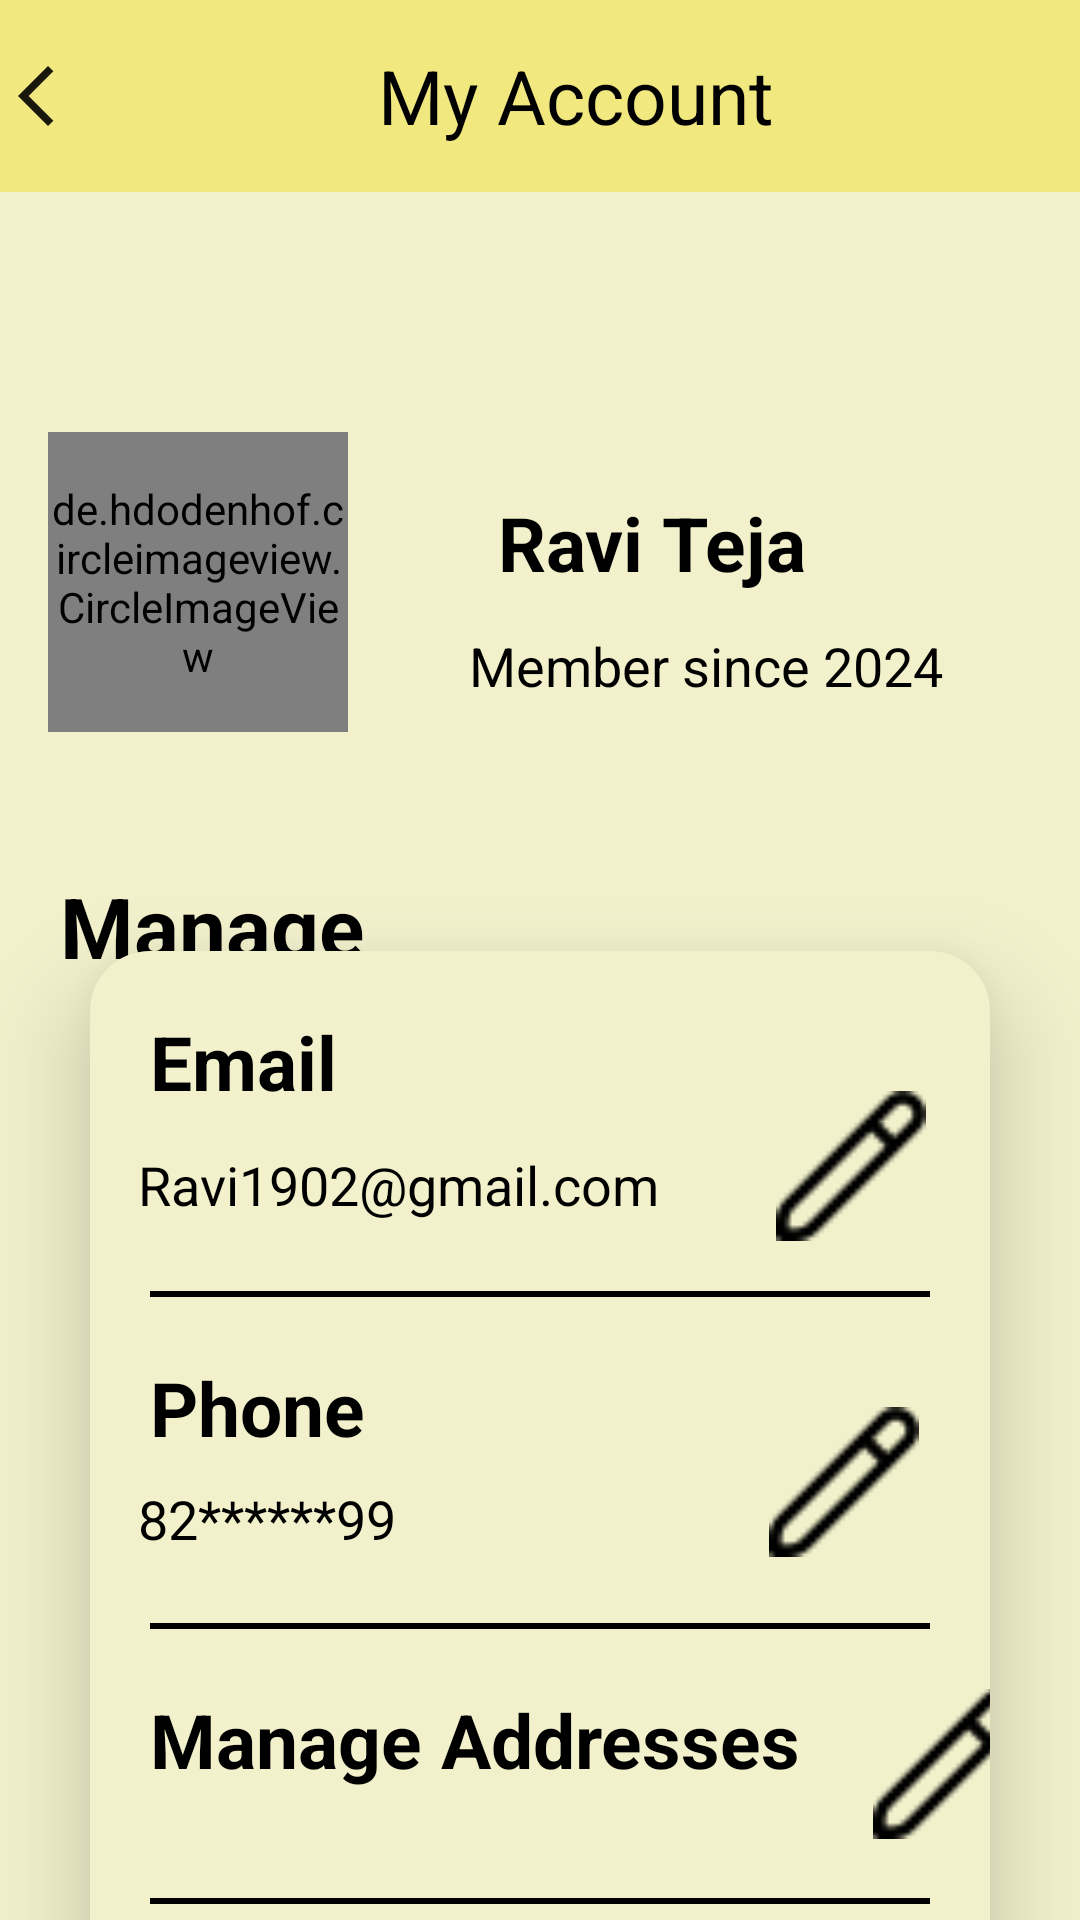

Here is an Android app screen rendered from its layout file. Give the layout XML and the strings, colors and styles it references.
<!-- AndroidManifest.xml: application theme Theme.AgriVistaar -->
<!-- res/layout/activity_my_account.xml -->
<?xml version="1.0" encoding="utf-8"?>
<androidx.constraintlayout.widget.ConstraintLayout
    xmlns:android="http://schemas.android.com/apk/res/android"
    xmlns:app="http://schemas.android.com/apk/res-auto"
    xmlns:tools="http://schemas.android.com/tools"
    android:id="@+id/main"
    android:layout_width="match_parent"
    android:layout_height="match_parent"
    android:background="@color/light_yellow"
    tools:context=".MyAccount"> 

    <LinearLayout
        android:id="@+id/linearLayout"
        android:layout_width="match_parent"
        android:layout_height="?attr/actionBarSize"
        android:background="@color/yellow"
        app:layout_constraintEnd_toEndOf="parent"
        app:layout_constraintStart_toStartOf="parent"
        app:layout_constraintTop_toTopOf="parent">

        <ImageView
            android:id="@+id/icBack"
            android:layout_width="wrap_content"
            android:layout_height="wrap_content"
            android:layout_gravity="center"
            android:src="@drawable/ic_back" />

        <TextView
            android:layout_width="match_parent"
            android:layout_height="wrap_content"
            android:layout_gravity="center"
            android:gravity="center"
            android:text="@string/my_account"
            android:textColor="@color/black"
            android:textSize="25sp" />

    </LinearLayout>

    <de.hdodenhof.circleimageview.CircleImageView
        android:id="@+id/circleImageView"
        android:layout_width="100dp"
        android:layout_height="100dp"
        android:layout_gravity="center"
        android:layout_marginStart="16dp"
        android:layout_marginTop="80dp"
        android:src="@drawable/ic_user_profile"
        app:layout_constraintStart_toStartOf="parent"
        app:layout_constraintTop_toBottomOf="@+id/linearLayout" />

    <TextView
        android:id="@+id/textView7"
        android:layout_width="150dp"
        android:layout_height="wrap_content"
        android:layout_marginStart="50dp"
        android:layout_marginTop="100dp"
        android:text="@string/ravi_teja"
        android:textColor="@color/black"
        android:textSize="25sp"
        android:textStyle="bold"
        app:layout_constraintEnd_toEndOf="parent"
        app:layout_constraintHorizontal_bias="0.0"
        app:layout_constraintStart_toEndOf="@+id/circleImageView"
        app:layout_constraintTop_toBottomOf="@+id/linearLayout" />

    <TextView
        android:id="@+id/textView8"
        android:layout_width="200dp"
        android:layout_height="wrap_content"
        android:layout_marginStart="40dp"
        android:layout_marginTop="12dp"
        android:textColor="@color/black"
        android:text="@string/member_since_2024"
        android:textSize="18sp"
        app:layout_constraintEnd_toEndOf="parent"
        app:layout_constraintHorizontal_bias="0.079"
        app:layout_constraintStart_toEndOf="@+id/circleImageView"
        app:layout_constraintTop_toBottomOf="@+id/textView7" />

    <TextView
        android:id="@+id/textView9"
        android:layout_width="match_parent"
        android:layout_height="wrap_content"
        android:layout_marginStart="20sp"
        android:layout_marginTop="56dp"
        android:text="@string/manage"
        android:textSize="28sp"
        android:textColor="@color/black"
        android:textStyle="bold"
        app:layout_constraintEnd_toEndOf="parent"
        app:layout_constraintStart_toStartOf="parent"
        app:layout_constraintTop_toBottomOf="@+id/textView8" />

    <androidx.constraintlayout.widget.ConstraintLayout
        android:layout_width="match_parent"
        android:layout_height="450dp"
        android:layout_margin="30sp"
        android:layout_marginTop="24dp"
        android:elevation="20dp"
        android:background="@drawable/bg_constraint"
        app:layout_constraintBottom_toBottomOf="parent"
        app:layout_constraintEnd_toEndOf="parent"
        app:layout_constraintStart_toStartOf="parent"
        app:layout_constraintTop_toBottomOf="@+id/textView9"
        app:layout_constraintVertical_bias="0.206">

        <View
            android:id="@+id/view2"
            android:layout_width="match_parent"
            android:layout_height="2dp"
            android:layout_margin="20dp"
            android:background="@color/black"
            app:layout_constraintBottom_toBottomOf="parent"
            app:layout_constraintEnd_toEndOf="parent"
            app:layout_constraintStart_toStartOf="parent"
            app:layout_constraintTop_toTopOf="parent"
            app:layout_constraintVertical_bias="0.725" />

        <ImageView
            android:layout_width="50dp"
            android:layout_height="50dp"
            android:layout_marginTop="152dp"
            android:layout_marginEnd="20dp"
            android:src="@drawable/ic_edit"
            app:layout_constraintBottom_toTopOf="@+id/textView21"
            app:layout_constraintEnd_toEndOf="parent"
            app:layout_constraintHorizontal_bias="0.941"
            app:layout_constraintStart_toEndOf="@+id/textView22"
            app:layout_constraintTop_toTopOf="parent"
            app:layout_constraintVertical_bias="0.0" />

        <TextView
            android:id="@+id/textView18"
            android:layout_width="100dp"
            android:layout_height="wrap_content"
            android:layout_margin="20dp"
            android:layout_marginStart="16dp"
            android:layout_marginTop="16dp"
            android:text="@string/email"
            android:textColor="@color/black"
            android:textSize="25sp"
            android:textStyle="bold"
            app:layout_constraintStart_toStartOf="parent"
            app:layout_constraintTop_toTopOf="parent" />

        <TextView
            android:id="@+id/textView19"
            android:layout_width="200dp"
            android:layout_height="wrap_content"
            android:layout_marginStart="16dp"
            android:layout_marginTop="12dp"
            android:text="@string/ravi1902_gmail_com"
            android:textColor="@color/black"
            android:textSize="18sp"
            app:layout_constraintStart_toStartOf="parent"
            app:layout_constraintTop_toBottomOf="@+id/textView18" />

        <ImageView
            android:id="@+id/imageView"
            android:layout_width="50dp"
            android:layout_height="50dp"
            android:layout_marginEnd="20dp"
            android:src="@drawable/ic_edit"
            app:layout_constraintBottom_toBottomOf="parent"
            app:layout_constraintEnd_toEndOf="parent"
            app:layout_constraintHorizontal_bias="0.906"
            app:layout_constraintStart_toEndOf="@+id/textView19"
            app:layout_constraintTop_toTopOf="parent"
            app:layout_constraintVertical_bias="0.87" />

        <View
            android:id="@+id/view1"
            android:layout_width="match_parent"
            android:layout_height="2dp"
            android:layout_margin="20dp"
            android:background="@color/black"
            app:layout_constraintBottom_toBottomOf="parent"
            app:layout_constraintEnd_toEndOf="parent"
            app:layout_constraintHorizontal_bias="0.0"
            app:layout_constraintStart_toStartOf="parent"
            app:layout_constraintTop_toTopOf="parent" />

        <TextView
            android:id="@+id/textView20"
            android:layout_width="100dp"
            android:layout_height="wrap_content"
            android:layout_margin="20dp"
            android:layout_marginStart="16dp"
            android:text="@string/phone"
            android:textColor="@color/black"
            android:textSize="25sp"
            android:textStyle="bold"
            app:layout_constraintStart_toStartOf="parent"
            app:layout_constraintTop_toBottomOf="@+id/view" />

        <TextView
            android:id="@+id/textView22"
            android:layout_width="150dp"
            android:layout_height="wrap_content"
            android:layout_marginStart="16dp"
            android:layout_marginTop="8dp"
            android:text="@string/_82_99"
            android:textColor="@color/black"
            android:textSize="18sp"
            app:layout_constraintStart_toStartOf="parent"
            app:layout_constraintTop_toBottomOf="@+id/textView20" />

        <ImageView
            android:layout_width="50dp"
            android:layout_height="50dp"
            android:layout_marginTop="28dp"
            android:layout_marginEnd="20dp"
            android:src="@drawable/ic_edit"
            app:layout_constraintBottom_toBottomOf="@+id/view"
            app:layout_constraintEnd_toEndOf="parent"
            app:layout_constraintHorizontal_bias="0.906"
            app:layout_constraintStart_toEndOf="@+id/textView19"
            app:layout_constraintTop_toTopOf="parent" />

        <View
            android:id="@+id/view"
            android:layout_width="match_parent"
            android:layout_height="2dp"
            android:layout_margin="20dp"
            android:background="@color/black"
            app:layout_constraintBottom_toBottomOf="parent"
            app:layout_constraintEnd_toEndOf="parent"
            app:layout_constraintHorizontal_bias="0.6"
            app:layout_constraintStart_toStartOf="parent"
            app:layout_constraintTop_toTopOf="parent"
            app:layout_constraintVertical_bias="0.229" />

        <TextView
            android:id="@+id/textView21"
            android:layout_width="250dp"
            android:layout_height="wrap_content"
            android:layout_margin="20dp"
            android:layout_marginStart="20dp"
            android:text="@string/manage_addresses"
            android:textColor="@color/black"
            android:textSize="25sp"
            android:textStyle="bold"
            app:layout_constraintBottom_toBottomOf="@+id/view2"
            app:layout_constraintStart_toStartOf="parent"
            app:layout_constraintTop_toBottomOf="@+id/view1"
            app:layout_constraintVertical_bias="0.0" />

        <ImageView
            android:layout_width="50dp"
            android:layout_height="50dp"
            android:layout_marginTop="20dp"
            android:src="@drawable/ic_edit"
            app:layout_constraintEnd_toEndOf="parent"
            app:layout_constraintHorizontal_bias="0.461"
            app:layout_constraintStart_toEndOf="@+id/textView21"
            app:layout_constraintTop_toBottomOf="@+id/view1" />

        <TextView
            android:id="@+id/textView23"
            android:layout_width="250dp"
            android:layout_height="wrap_content"
            android:layout_margin="20dp"
            android:layout_marginStart="4dp"
            android:text="@string/change_password"
            android:textColor="@color/black"
            android:textSize="25sp"
            android:textStyle="bold"
            app:layout_constraintBottom_toBottomOf="parent"
            app:layout_constraintEnd_toStartOf="@+id/imageView"
            app:layout_constraintStart_toStartOf="parent"
            app:layout_constraintTop_toBottomOf="@+id/view2"
            app:layout_constraintVertical_bias="0.173" />

    </androidx.constraintlayout.widget.ConstraintLayout>

</androidx.constraintlayout.widget.ConstraintLayout>
<!-- resources referenced by this layout -->
<resources>
  <color name="black">#FF000000</color>
  <color name="light_yellow">#F2F1CC</color>
  <color name="yellow">#F2E880</color>
  <!-- drawable bg_constraint (drawable) -->
  <?xml version="1.0" encoding="utf-8"?>
  <shape
      android:shape="rectangle"
      xmlns:android="http://schemas.android.com/apk/res/android">
  
      <solid android:color="#F2F1CC"/>
      <corners android:radius="20dp"/>
  
  </shape>
  <!-- drawable ic_back (drawable) -->
  <vector xmlns:android="http://schemas.android.com/apk/res/android" android:alpha="0.9" android:height="24dp" android:tint="#000000" android:viewportHeight="24" android:viewportWidth="24" android:width="24dp">
        
      <path android:fillColor="@android:color/white" android:pathData="M17.77,3.77l-1.77,-1.77l-10,10l10,10l1.77,-1.77l-8.23,-8.23z"/>
      
  </vector>
  <!-- drawable ic_edit: png bitmap (drawable, 425 bytes) -->
  <!-- drawable ic_user_profile: png bitmap (drawable, 593 bytes) -->
  <string name="_82_99" translatable="false">82******99</string>
  <string name="change_password">Change Password</string>
  <string name="email">Email</string>
  <string name="manage">Manage</string>
  <string name="manage_addresses">Manage Addresses</string>
  <string name="member_since_2024">Member since 2024</string>
  <string name="my_account">My Account</string>
  <string name="phone">Phone</string>
  <string name="ravi1902_gmail_com" translatable="false">Ravi1902@gmail.com</string>
  <string name="ravi_teja">Ravi Teja</string>
  <style name="Theme.AgriVistaar" parent="Base.Theme.AgriVistaar" />
  <style name="Base.Theme.AgriVistaar" parent="Theme.Material3.DayNight.NoActionBar">
          
          
      </style>
</resources>
